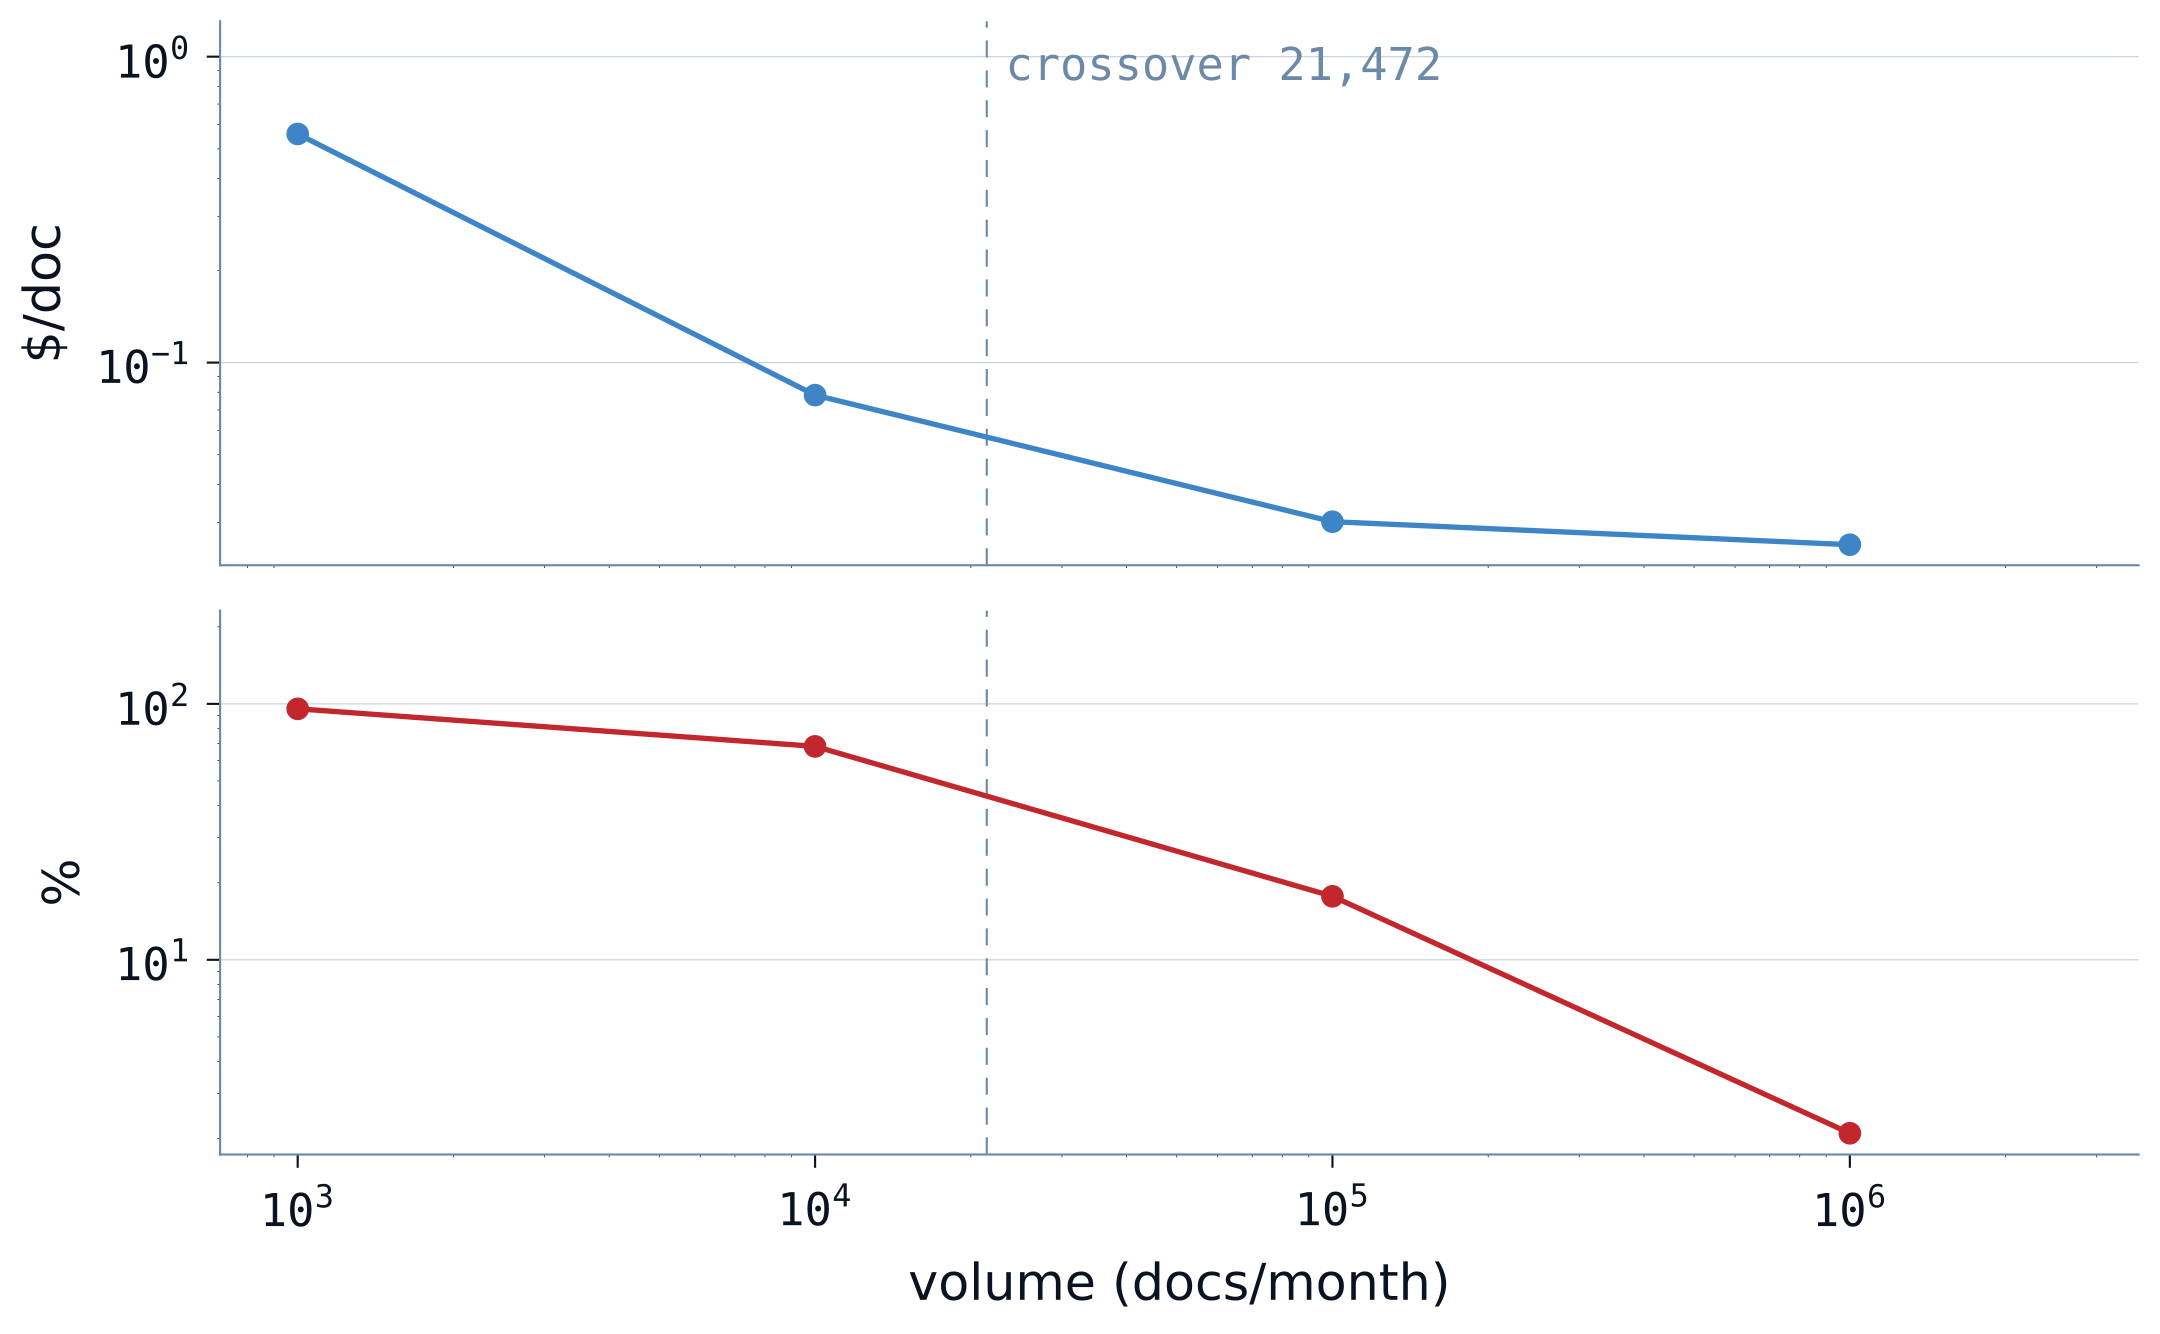

The table this chart was drawn from, first rows:
volume, effective, floor_share
docs/month, $/doc, %
1000, 0.5590, 95.6
10000, 0.0783, 68.2
100000, 0.0302, 17.7
1000000, 0.0254, 2.1
